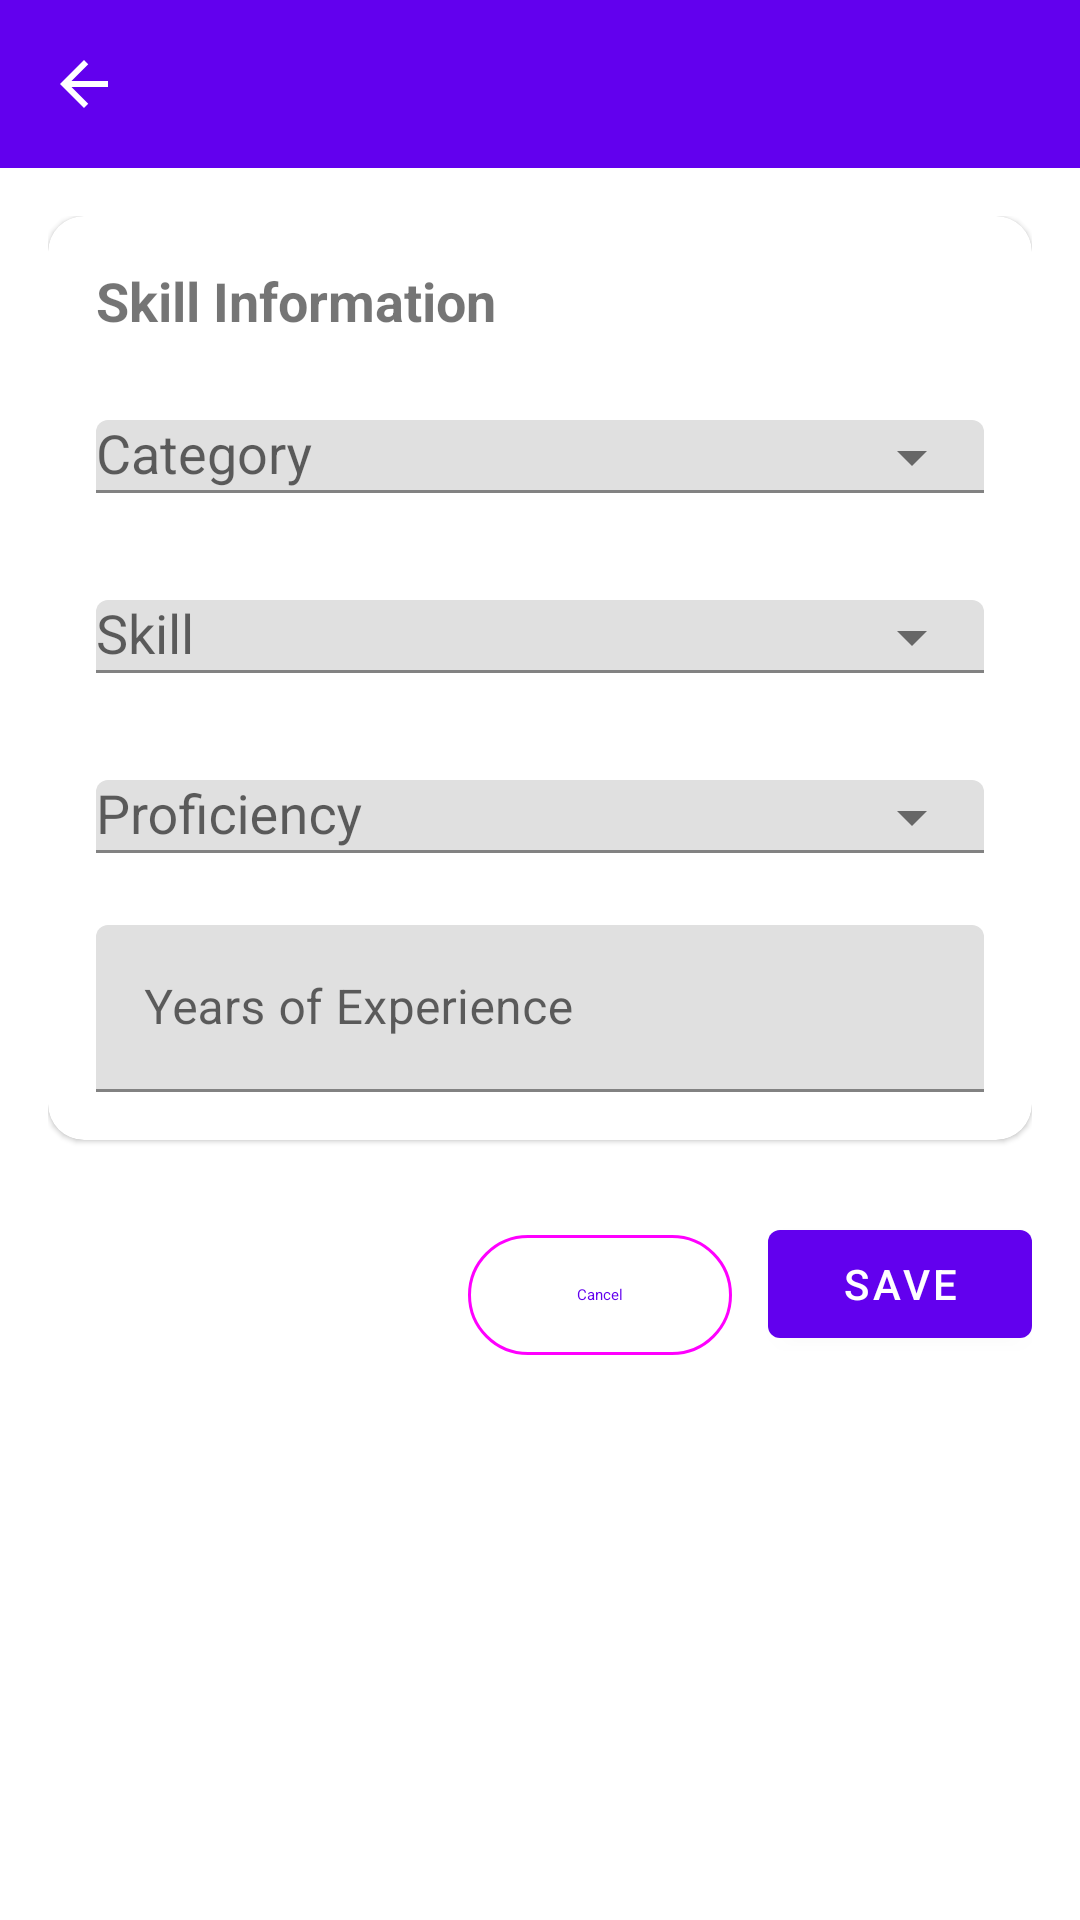

Produce the Android XML layout that renders to this screen, including the resource entries it uses.
<!-- AndroidManifest.xml: application theme Theme.WorkBridgeAndroid -->
<!-- res/layout/activity_edit_user_skill.xml -->
<?xml version="1.0" encoding="utf-8"?>
<LinearLayout xmlns:android="http://schemas.android.com/apk/res/android"
    xmlns:app="http://schemas.android.com/apk/res-auto"
    android:layout_width="match_parent"
    android:layout_height="match_parent"
    android:orientation="vertical">

    <com.google.android.material.appbar.MaterialToolbar
        android:id="@+id/toolbar"
        android:layout_width="match_parent"
        android:layout_height="?attr/actionBarSize"
        android:background="?attr/colorPrimary"
        android:title="Skill"
        android:titleTextColor="@android:color/white"
        app:navigationIcon="@drawable/ic_arrow_back" />

    <ScrollView
        android:layout_width="match_parent"
        android:layout_height="match_parent">

        <LinearLayout
            android:layout_width="match_parent"
            android:layout_height="wrap_content"
            android:orientation="vertical"
            android:padding="16dp">

            <com.google.android.material.card.MaterialCardView
                android:layout_width="match_parent"
                android:layout_height="wrap_content"
                app:cardCornerRadius="12dp">

                <LinearLayout
                    android:layout_width="match_parent"
                    android:layout_height="wrap_content"
                    android:orientation="vertical"
                    android:padding="16dp">

                    <TextView
                        android:layout_width="wrap_content"
                        android:layout_height="wrap_content"
                        android:layout_marginBottom="16dp"
                        android:text="Skill Information"
                        android:textSize="18sp"
                        android:textStyle="bold" />

                    

                    <com.google.android.material.textfield.TextInputLayout
                        android:layout_width="match_parent"
                        android:layout_height="wrap_content"
                        android:layout_marginBottom="12dp"
                        android:hint="Category"
                        app:endIconMode="dropdown_menu">

                        <com.google.android.material.textfield.MaterialAutoCompleteTextView
                            android:id="@+id/actCategory"
                            android:layout_width="match_parent"
                            android:layout_height="wrap_content"
                            android:inputType="none" />

                    </com.google.android.material.textfield.TextInputLayout>

                    

                    <com.google.android.material.textfield.TextInputLayout
                        android:layout_width="match_parent"
                        android:layout_height="wrap_content"
                        android:layout_marginBottom="12dp"
                        android:hint="Skill"
                        app:endIconMode="dropdown_menu">

                        <com.google.android.material.textfield.MaterialAutoCompleteTextView
                            android:id="@+id/actSkill"
                            android:layout_width="match_parent"
                            android:layout_height="wrap_content"
                            android:inputType="none" />

                    </com.google.android.material.textfield.TextInputLayout>

                    

                    <com.google.android.material.textfield.TextInputLayout
                        android:layout_width="match_parent"
                        android:layout_height="wrap_content"
                        android:layout_marginBottom="12dp"
                        android:hint="Proficiency"
                        app:endIconMode="dropdown_menu">

                        <com.google.android.material.textfield.MaterialAutoCompleteTextView
                            android:id="@+id/actProficiency"
                            android:layout_width="match_parent"
                            android:layout_height="wrap_content"
                            android:inputType="none" />

                    </com.google.android.material.textfield.TextInputLayout>

                    

                    <com.google.android.material.textfield.TextInputLayout
                        android:layout_width="match_parent"
                        android:layout_height="wrap_content"
                        android:hint="Years of Experience">

                        <com.google.android.material.textfield.TextInputEditText
                            android:id="@+id/etYearsOfExperience"
                            android:layout_width="match_parent"
                            android:layout_height="wrap_content"
                            android:inputType="number" />

                    </com.google.android.material.textfield.TextInputLayout>

                </LinearLayout>

            </com.google.android.material.card.MaterialCardView>

            <ProgressBar
                android:id="@+id/progressBar"
                android:layout_width="wrap_content"
                android:layout_height="wrap_content"
                android:layout_gravity="center"
                android:layout_marginTop="16dp"
                android:visibility="gone" />

            <LinearLayout
                android:layout_width="match_parent"
                android:layout_height="wrap_content"
                android:layout_marginTop="24dp"
                android:gravity="end"
                android:orientation="horizontal">

                <com.google.android.material.button.MaterialButton
                    android:id="@+id/btnCancel"
                    style="@style/Widget.Material3.Button.OutlinedButton"
                    android:layout_width="wrap_content"
                    android:layout_height="wrap_content"
                    android:text="Cancel" />

                <com.google.android.material.button.MaterialButton
                    android:id="@+id/btnSave"
                    android:layout_width="wrap_content"
                    android:layout_height="wrap_content"
                    android:layout_marginStart="12dp"
                    android:text="Save" />

            </LinearLayout>

        </LinearLayout>

    </ScrollView>

</LinearLayout>
<!-- resources referenced by this layout -->
<resources>
  <!-- drawable ic_arrow_back (drawable) -->
  <vector xmlns:android="http://schemas.android.com/apk/res/android"
      android:width="24dp"
      android:height="24dp"
      android:viewportWidth="24"
      android:viewportHeight="24">
  
      <path
          android:fillColor="#FFFFFF"
          android:pathData="M20,11H7.83L13.42,5.41L12,4L4,12L12,20L13.41,18.59L7.83,13H20V11Z"/>
  
  </vector>
  <style name="Theme.WorkBridgeAndroid" parent="Theme.MaterialComponents.DayNight.NoActionBar">
          
          <item name="colorPrimary">@color/purple_500</item>
          <item name="colorPrimaryVariant">@color/purple_700</item>
          <item name="colorOnPrimary">@color/white</item>
          
          <item name="colorSecondary">@color/teal_200</item>
          <item name="colorSecondaryVariant">@color/teal_700</item>
          <item name="colorOnSecondary">@color/black</item>
          
          <item name="android:statusBarColor">?attr/colorPrimaryVariant</item>
          
      </style>
  <!-- not gathered from this repository: default colours our renderer supplied (Android Studio template values) -->
  <color name="purple_500">#FF6200EE</color>
  <color name="purple_700">#FF3700B3</color>
  <color name="teal_200">#FF03DAC5</color>
  <color name="teal_700">#FF018786</color>
  <color name="black">#FF000000</color>
  <color name="white">#FFFFFFFF</color>
</resources>
